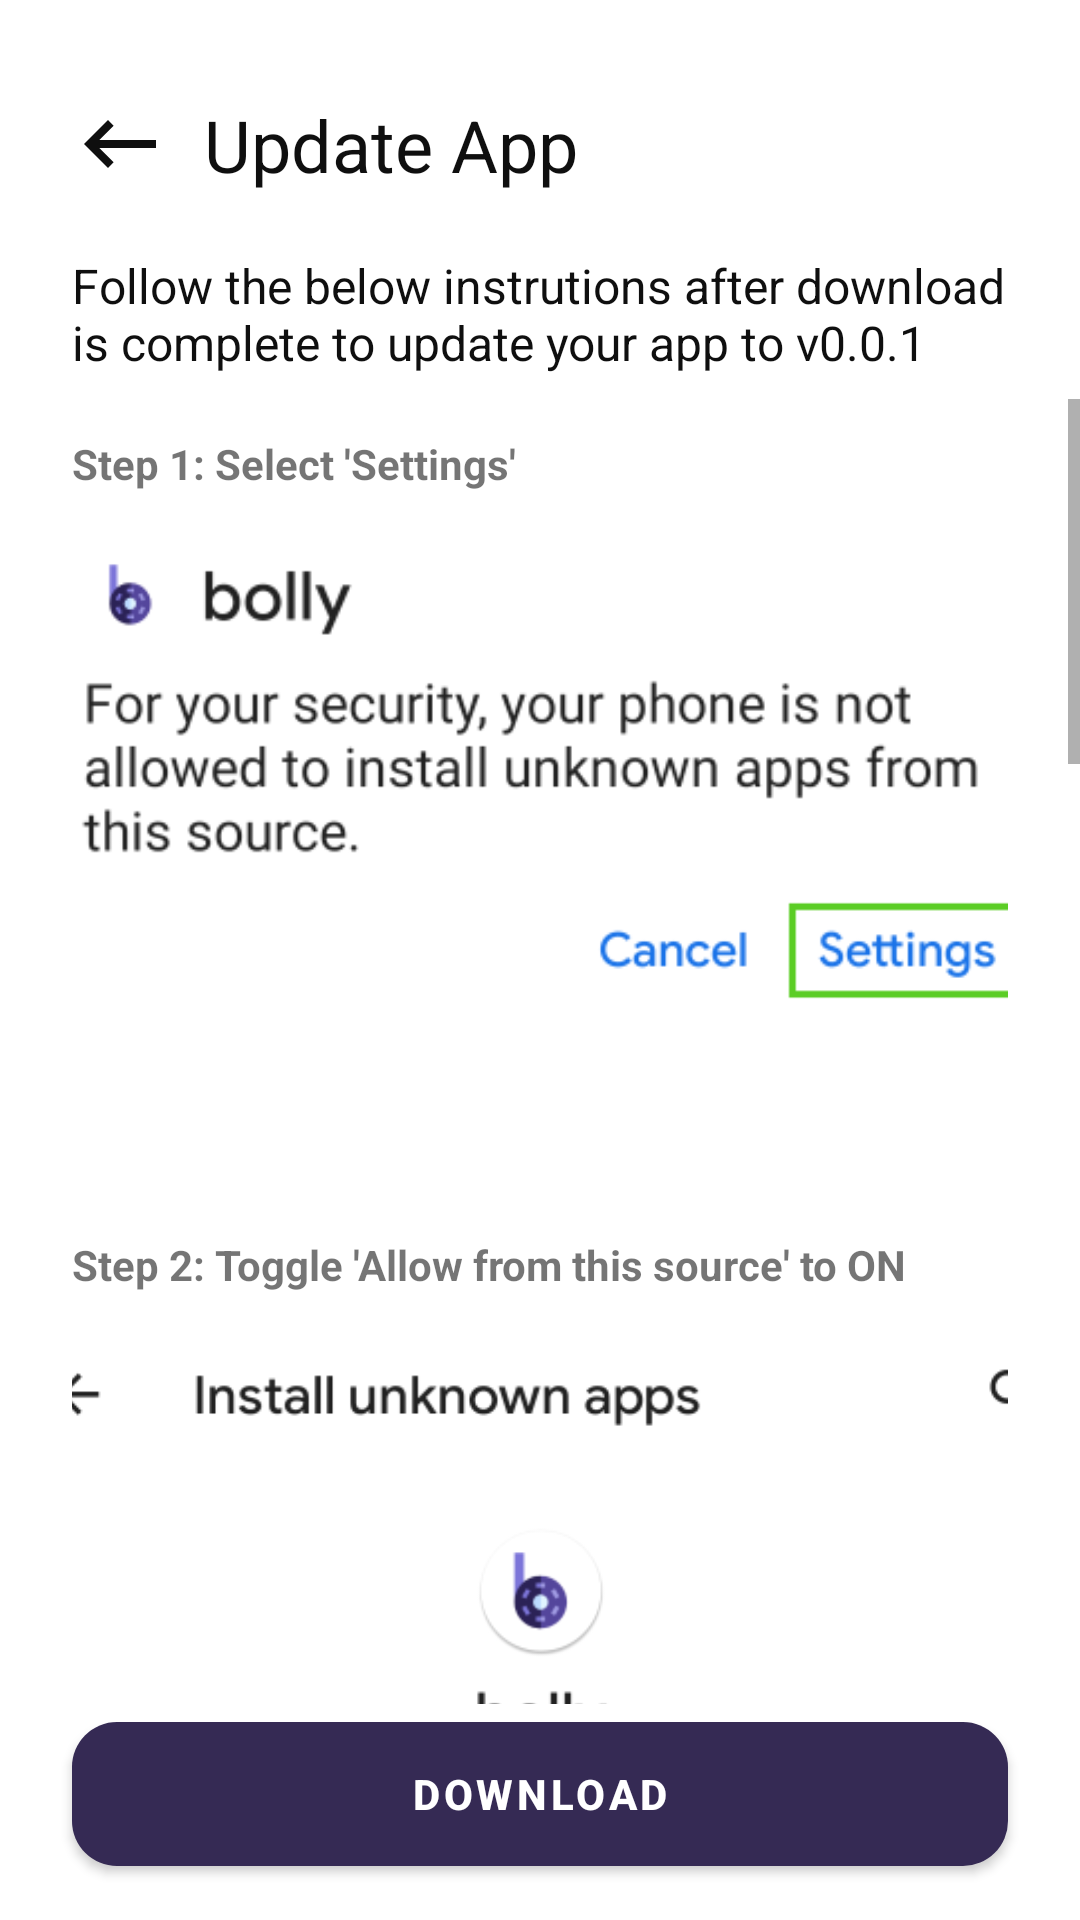

Write the Android layout XML for this screen, with the resource values it uses.
<!-- AndroidManifest.xml: application theme AppTheme -->
<!-- res/layout/fragment_update.xml -->
<?xml version="1.0" encoding="utf-8"?>
<LinearLayout
    android:animateLayoutChanges="true"
    xmlns:android="http://schemas.android.com/apk/res/android"
    android:layout_width="match_parent"
    android:layout_height="match_parent"
    android:orientation="vertical"
    android:background="#fff"
    android:clickable="true"
    xmlns:app="http://schemas.android.com/apk/res-auto">

    <LinearLayout
        android:layout_width="wrap_content"
        android:layout_height="wrap_content"
        android:layout_marginTop="32dp"
        android:layout_marginStart="24dp">

        <ImageButton
            android:id="@+id/btn_back"
            android:layout_width="wrap_content"
            android:layout_height="wrap_content"
            android:background="@android:color/transparent"
            android:src="@drawable/ic_back"/>

        <TextView
            android:layout_marginStart="12dp"
            android:textColor="@color/colorPrimaryText"
            android:textSize="24dp"
            android:layout_width="match_parent"
            android:gravity="center"
            android:textAlignment="center"
            android:layout_height="wrap_content"
            android:text="Update App"/>

    </LinearLayout>



    <TextView
        android:paddingVertical="8dp"
        android:paddingHorizontal="24dp"
        android:id="@+id/tv_version_name"
        android:layout_marginTop="12dp"
        android:textSize="16dp"
        android:textColor="@color/colorPrimaryText"
        android:layout_width="match_parent"
        android:layout_height="wrap_content"
        android:text="Follow the below instrutions after download is complete to update your app to v0.0.1"/>





    <ImageView
        android:visibility="gone"
        android:id="@+id/iv_loading"
        android:layout_gravity="center_horizontal"
        android:layout_weight="1"
        android:maxWidth="100dp"
        android:maxHeight="100dp"
        android:layout_width="wrap_content"
        android:layout_height="wrap_content"/>


    <ScrollView
        android:id="@+id/sv_instructions"
        android:layout_width="match_parent"
        android:layout_height="match_parent"
        android:layout_weight="1">

        <LinearLayout
            android:paddingHorizontal="24dp"
            android:gravity="center_horizontal"
            android:layout_width="match_parent"
            android:layout_height="match_parent"
            android:orientation="vertical">

            <TextView
                android:layout_marginTop="12dp"
                android:layout_width="match_parent"
                android:layout_height="wrap_content"
                android:textStyle="bold"
                android:text="Step 1: Select 'Settings'"/>

            <ImageView
                android:layout_marginBottom="56dp"
                android:scaleType="fitCenter"
                android:layout_width="350dp"
                android:layout_height="180dp"
                android:src="@drawable/install_blocked"/>

            <TextView
                android:textStyle="bold"
                android:layout_marginTop="12dp"
                android:layout_width="match_parent"
                android:layout_height="wrap_content"
                android:text="Step 2: Toggle 'Allow from this source' to ON"/>


            <ImageView
                android:layout_marginBottom="56dp"
                android:scaleType="fitCenter"
                android:layout_width="350dp"
                android:layout_height="390dp"
                android:src="@drawable/allow_off"/>

            <TextView
                android:textStyle="bold"
                android:layout_marginTop="12dp"
                android:layout_width="match_parent"
                android:layout_height="wrap_content"
                android:text="Step 3: Make sure your toggle status is as shown and press back button"/>


            <ImageView
                android:layout_marginBottom="56dp"
                android:scaleType="fitCenter"
                android:layout_width="350dp"
                android:layout_height="390dp"
                android:src="@drawable/allow_on"/>

            <TextView
                android:textStyle="bold"
                android:layout_marginTop="12dp"
                android:layout_width="match_parent"
                android:layout_height="wrap_content"
                android:text="Step 4: Finally click 'Install'"/>


            <ImageView
                android:layout_marginBottom="56dp"
                android:scaleType="fitCenter"
                android:layout_width="350dp"
                android:layout_height="180dp"
                android:src="@drawable/install_unblocked"/>


            <TextView
                android:layout_width="match_parent"
                android:layout_height="wrap_content"
                android:text="Note: Based on your android os version and manufacturer, some of the abve steps may be skipped"/>




        </LinearLayout>


    </ScrollView>


    <TextView
        android:textColor="@color/colorPrimaryText"
        android:visibility="gone"
        android:id="@+id/tv_progress"
        android:layout_gravity="center_horizontal"
        android:textSize="18dp"
        android:layout_width="wrap_content"
        android:layout_height="wrap_content"
        android:text="Downloading... 0%"/>


    <com.google.android.material.button.MaterialButton
        android:id="@+id/btn_download_update"
        app:cornerRadius="15dp"
        android:layout_width="match_parent"
        android:layout_height="60dp"
        android:layout_marginHorizontal="24dp"
        android:layout_marginBottom="12dp"
        android:text="download"
        android:textColor="#fff"
        android:textStyle="bold" />

</LinearLayout>
<!-- resources referenced by this layout -->
<resources>
  <color name="colorPrimaryText">#F0000000</color>
  <!-- drawable allow_off: png bitmap (drawable, 39399 bytes) -->
  <!-- drawable allow_on: png bitmap (drawable, 40034 bytes) -->
  <!-- drawable ic_back (drawable) -->
  <vector android:height="32dp" android:tint="@color/colorPrimaryText"
      android:viewportHeight="24.0" android:viewportWidth="24.0"
      android:width="32dp" xmlns:android="http://schemas.android.com/apk/res/android">
      <path android:fillColor="#000" android:pathData="M21,11H6.83l3.58,-3.59L9,6l-6,6 6,6 1.41,-1.41L6.83,13H21z"/>
  </vector>
  <!-- drawable install_blocked: png bitmap (drawable, 18014 bytes) -->
  <!-- drawable install_unblocked: png bitmap (drawable, 19106 bytes) -->
  <style name="AppTheme" parent="Theme.MaterialComponents.Light.NoActionBar">
          
          <item name="colorPrimary">@color/colorPrimary</item>
          <item name="colorPrimaryDark">@color/colorPrimaryDark</item>
          <item name="colorAccent">@color/colorAccent</item>
          <item name="android:windowNoTitle">true</item>
          <item name="android:windowFullscreen">true</item>
          <item name="android:navigationBarColor">@color/colorPrimary</item>
          <item name="android:windowAllowReturnTransitionOverlap">true</item>
          <item name="android:windowAllowEnterTransitionOverlap">true</item>
      </style>
  <color name="colorPrimary">#352A54</color>
  <color name="colorPrimaryDark">#352A54</color>
  <color name="colorAccent">#9C27B0</color>
</resources>
